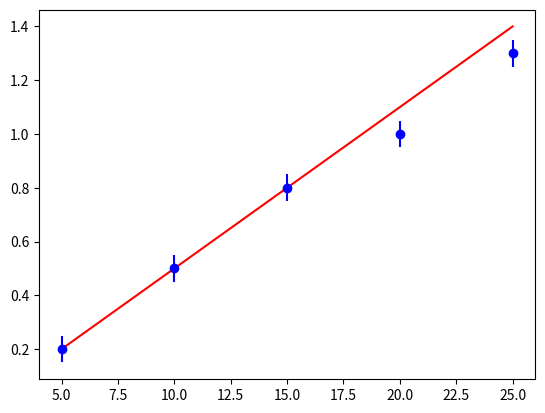

The script that saved this image:
import numpy as np
import matplotlib.pyplot as plt

x=np.array([5,10,15,20,25])
y=np.array([0.2,0.5,0.8,1.0,1.3])
yerror=np.array([0.05,0.05,0.05,0.05,0.05])
#the next line is the model prediction,
#where we make some initial guess
#what the slope of the line will be
fx=0.06*x-0.1
plt.errorbar(x,y,yerror,fmt='bo')
plt.plot(x,fx,'r-')
plt.show()